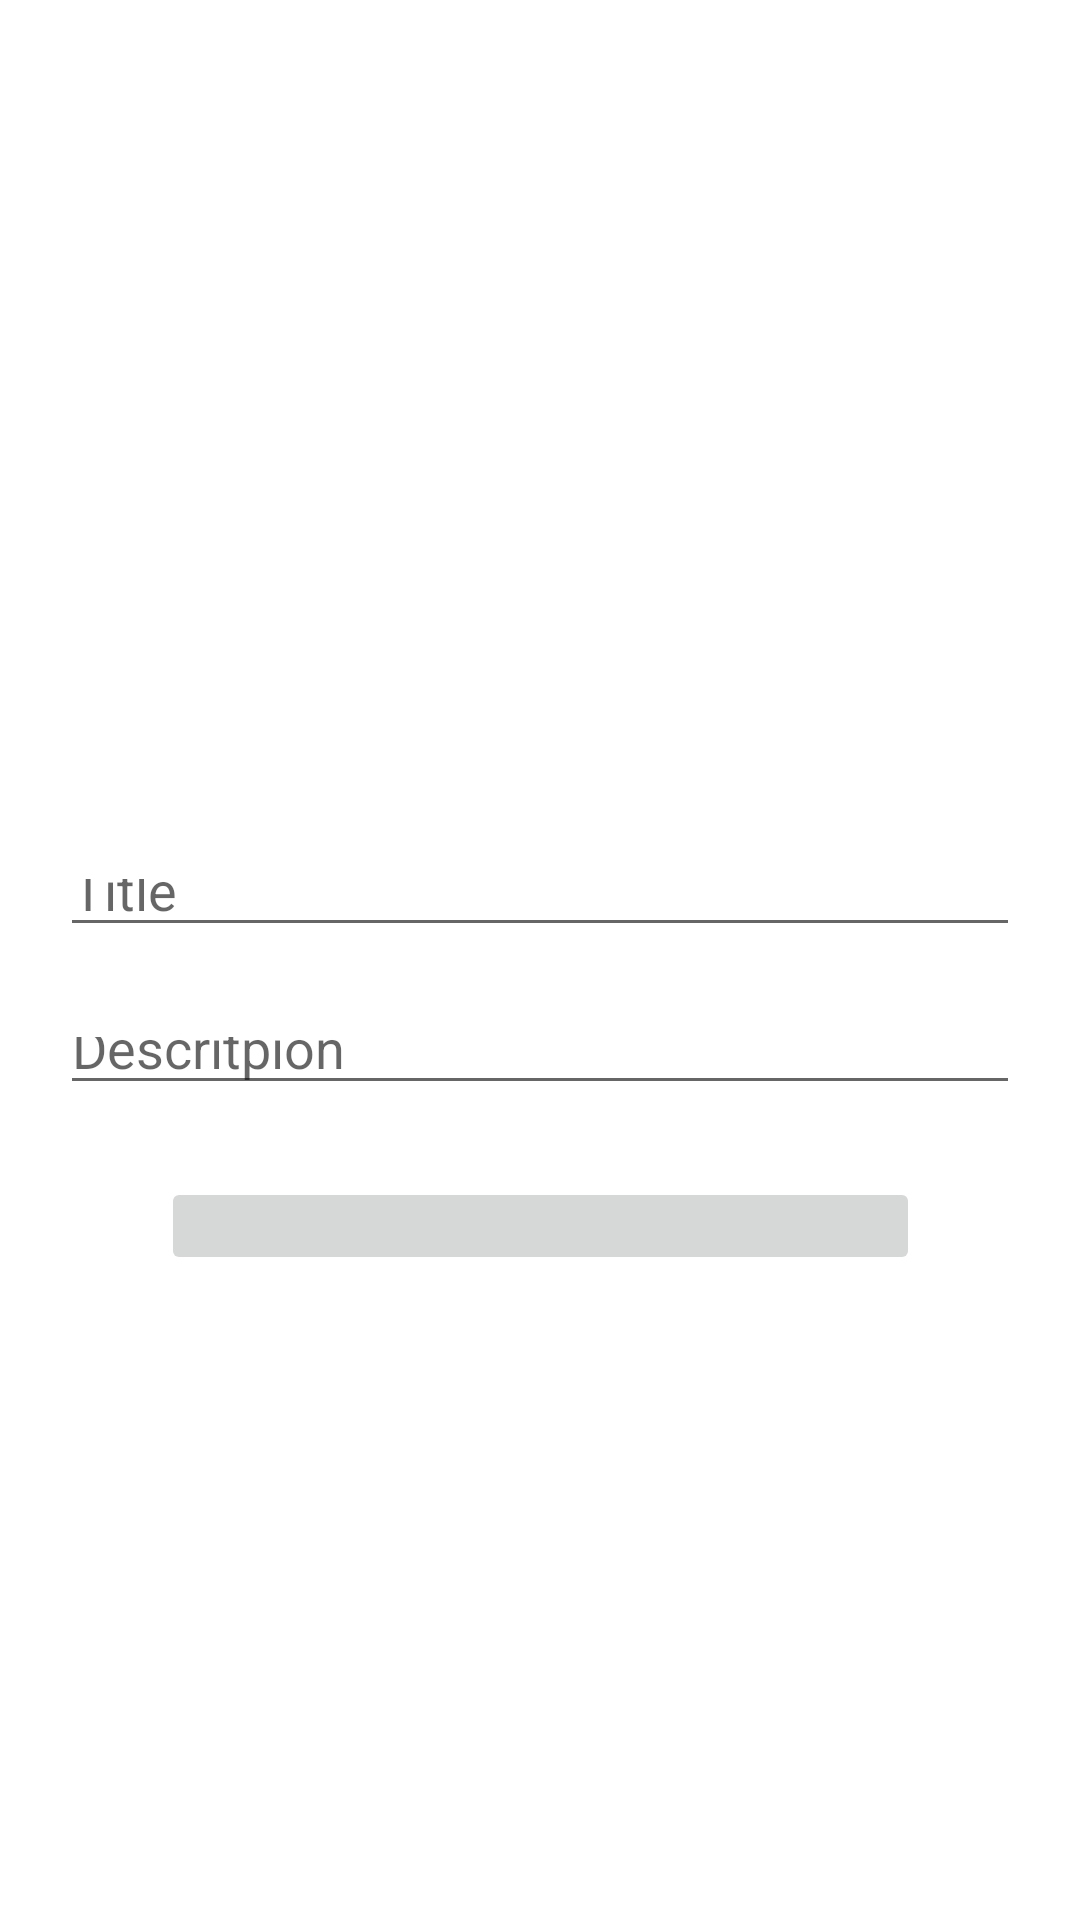

This screen was rendered from an Android layout file. Write that file and the resources it references.
<!-- AndroidManifest.xml: application theme Theme.TPVIAULTMarie -->
<!-- res/layout/activity_form.xml -->
<?xml version="1.0" encoding="utf-8"?>
<androidx.constraintlayout.widget.ConstraintLayout xmlns:android="http://schemas.android.com/apk/res/android"
    xmlns:app="http://schemas.android.com/apk/res-auto"
    xmlns:tools="http://schemas.android.com/tools"
    android:layout_width="match_parent"
    android:layout_height="match_parent"
    tools:context=".form.FormActivity">


    <EditText
        android:id="@+id/task_title"
        android:layout_width="0dp"
        android:layout_height="0dp"
        android:layout_marginStart="20dp"
        android:layout_marginTop="283dp"
        android:layout_marginEnd="20dp"
        android:layout_marginBottom="20dp"
        android:hint="Title"
        android:inputType="text"
        app:layout_constraintBottom_toTopOf="@+id/task_descritpion"
        app:layout_constraintEnd_toEndOf="parent"
        app:layout_constraintStart_toStartOf="parent"
        app:layout_constraintTop_toTopOf="parent" />

    <EditText
        android:id="@+id/task_descritpion"
        android:layout_width="0dp"
        android:layout_height="0dp"
        android:layout_marginStart="20dp"
        android:layout_marginEnd="20dp"
        android:layout_marginBottom="24dp"
        android:hint="Descritpion"
        android:inputType="text"
        app:layout_constraintBottom_toTopOf="@+id/create_imagebutton"
        app:layout_constraintEnd_toEndOf="parent"
        app:layout_constraintStart_toStartOf="parent"
        app:layout_constraintTop_toBottomOf="@+id/task_title" />

    <ImageButton
        android:id="@+id/create_imagebutton"
        android:layout_width="253dp"
        android:layout_height="0dp"
        android:layout_marginBottom="215dp"
        android:clickable="true"
        android:src="@drawable/ic_baseline_create_24"
        app:layout_constraintBottom_toBottomOf="parent"
        app:layout_constraintEnd_toEndOf="parent"
        app:layout_constraintStart_toStartOf="parent"
        app:layout_constraintTop_toBottomOf="@+id/task_descritpion" />

</androidx.constraintlayout.widget.ConstraintLayout>
<!-- resources referenced by this layout -->
<resources>
  <style name="Theme.TPVIAULTMarie" parent="Theme.MaterialComponents.DayNight.DarkActionBar">
          
          <item name="colorPrimary">@color/purple_500</item>
          <item name="colorPrimaryVariant">@color/purple_700</item>
          <item name="colorOnPrimary">@color/white</item>
          
          <item name="colorSecondary">@color/teal_200</item>
          <item name="colorSecondaryVariant">@color/teal_700</item>
          <item name="colorOnSecondary">@color/black</item>
          
          <item name="android:statusBarColor" tools:targetApi="l">?attr/colorPrimaryVariant</item>
          
      </style>
  <!-- not gathered from this repository: default colours our renderer supplied (Android Studio template values) -->
  <color name="purple_500">#FF6200EE</color>
  <color name="purple_700">#FF3700B3</color>
  <color name="teal_200">#FF03DAC5</color>
  <color name="teal_700">#FF018786</color>
  <color name="black">#FF000000</color>
  <color name="white">#FFFFFFFF</color>
</resources>
